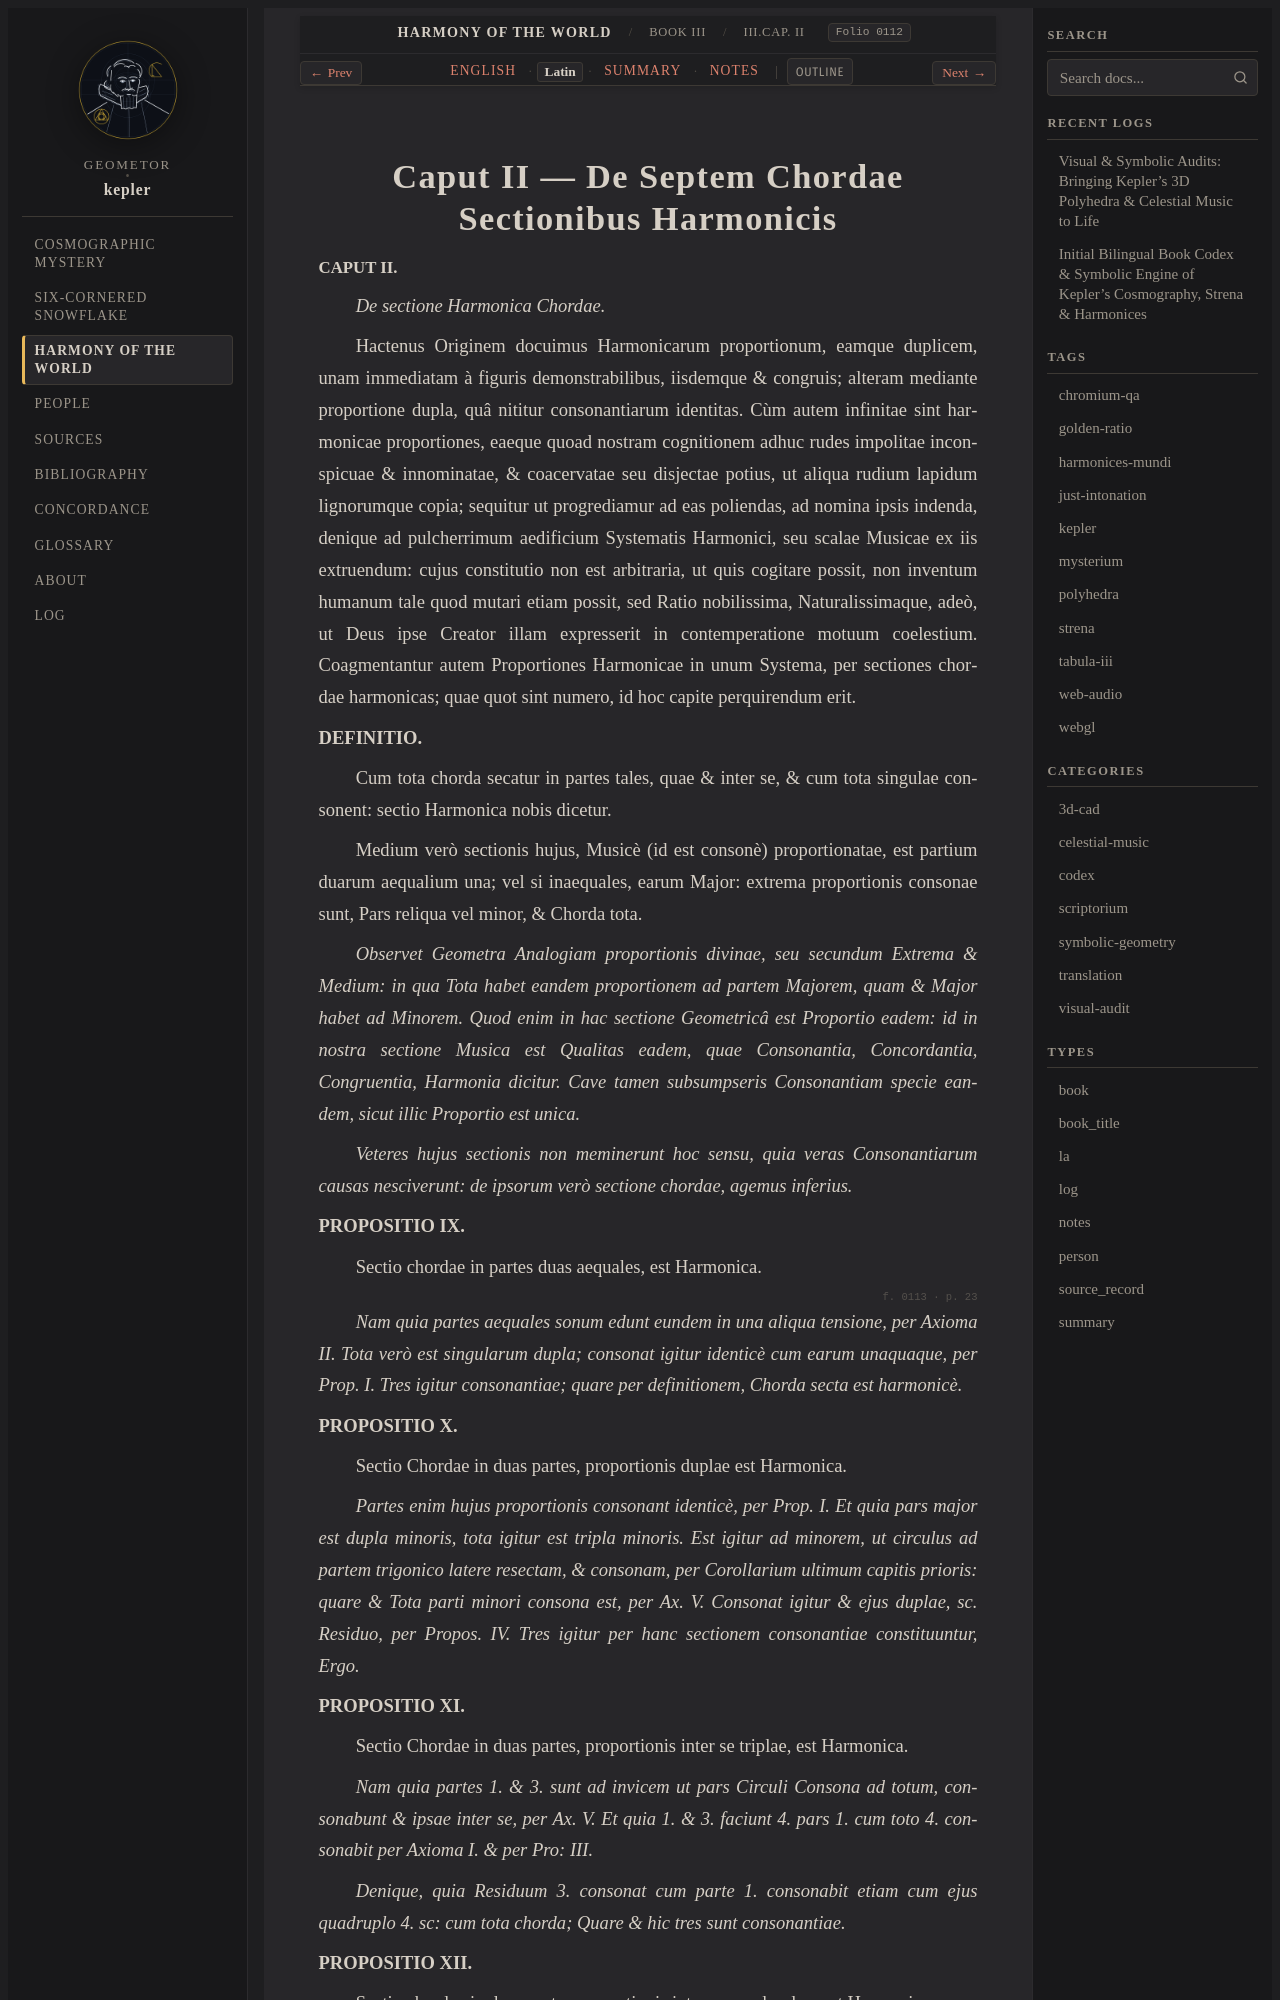

repository: geometor/kepler · page: harmonices_mundi/liber_iii/cap_02/la.html · generator: sphinx

:type: la
:layout: book
:canonical_id: III.Cap. II
:order: 3
:folio: harmonices_mundi:0112

.. _hm-liber-iii-cap_02-la:

Caput II — De Septem Chordae Sectionibus Harmonicis
===================================================

.. folio:: harmonices_mundi:0112
   :page: p. 22

.. rst-class:: latin-source

**CAPUT II.**

*De sectione Harmonica Chordae.*

Hactenus Originem docuimus Harmonicarum proportionum, eamque duplicem, unam immediatam à figuris demonstrabilibus, iisdemque & congruis; alteram mediante proportione dupla, quâ nititur consonantiarum identitas. Cùm autem infinitae sint harmonicae proportiones, eaeque quoad nostram cognitionem adhuc rudes impolitae inconspicuae & innominatae, & coacervatae seu disjectae potius, ut aliqua rudium lapidum lignorumque copia; sequitur ut progrediamur ad eas poliendas, ad nomina ipsis indenda, denique ad pulcherrimum aedificium Systematis Harmonici, seu scalae Musicae ex iis extruendum: cujus constitutio non est arbitraria, ut quis cogitare possit, non inventum humanum tale quod mutari etiam possit, sed Ratio nobilissima, Naturalissimaque, adeò, ut Deus ipse Creator illam expresserit in contemperatione motuum coelestium.
Coagmentantur autem Proportiones Harmonicae in unum Systema, per sectiones chordae harmonicas; quae quot sint numero, id hoc capite perquirendum erit.

**DEFINITIO.**

Cum tota chorda secatur in partes tales, quae & inter se, & cum tota singulae consonent: sectio Harmonica nobis dicetur.

Medium verò sectionis hujus, Musicè (id est consonè) proportionatae, est partium duarum aequalium una; vel si inaequales, earum Major: extrema proportionis consonae sunt, Pars reliqua vel minor, & Chorda tota.

*Observet Geometra Analogiam proportionis divinae, seu secundum Extrema & Medium: in qua Tota habet eandem proportionem ad partem Majorem, quam & Major habet ad Minorem. Quod enim in hac sectione Geometricâ est Proportio eadem: id in nostra sectione Musica est Qualitas eadem, quae Consonantia, Concordantia, Congruentia, Harmonia dicitur. Cave tamen subsumpseris Consonantiam specie eandem, sicut illic Proportio est unica.*

*Veteres hujus sectionis non meminerunt hoc sensu, quia veras Consonantiarum causas nesciverunt: de ipsorum verò sectione chordae, agemus inferius.*

**PROPOSITIO IX.**

Sectio chordae in partes duas aequales, est Harmonica.

.. folio:: harmonices_mundi:0113
   :page: p. 23

*Nam quia partes aequales sonum edunt eundem in una aliqua tensione, per Axioma II. Tota verò est singularum dupla; consonat igitur identicè cum earum unaquaque, per Prop. I. Tres igitur consonantiae; quare per definitionem, Chorda secta est harmonicè.*

**PROPOSITIO X.**

Sectio Chordae in duas partes, proportionis duplae est Harmonica.

*Partes enim hujus proportionis consonant identicè, per Prop. I. Et quia pars major est dupla minoris, tota igitur est tripla minoris. Est igitur ad minorem, ut circulus ad partem trigonico latere resectam, & consonam, per Corollarium ultimum capitis prioris: quare & Tota parti minori consona est, per Ax. V. Consonat igitur & ejus duplae, sc. Residuo, per Propos. IV. Tres igitur per hanc sectionem consonantiae constituuntur, Ergo.*

**PROPOSITIO XI.**

Sectio Chordae in duas partes, proportionis inter se triplae, est Harmonica.

*Nam quia partes 1. & 3. sunt ad invicem ut pars Circuli Consona ad totum, consonabunt & ipsae inter se, per Ax. V. Et quia 1. & 3. faciunt 4. pars 1. cum toto 4. consonabit per Axioma I. & per Pro: III.*

*Denique, quia Residuum 3. consonat cum parte 1. consonabit etiam cum ejus quadruplo 4. sc: cum tota chorda; Quare & hic tres sunt consonantiae.*

**PROPOSITIO XII.**

Sectio chordae in duas partes proportionis inter se quadruplae, est Harmonica.
